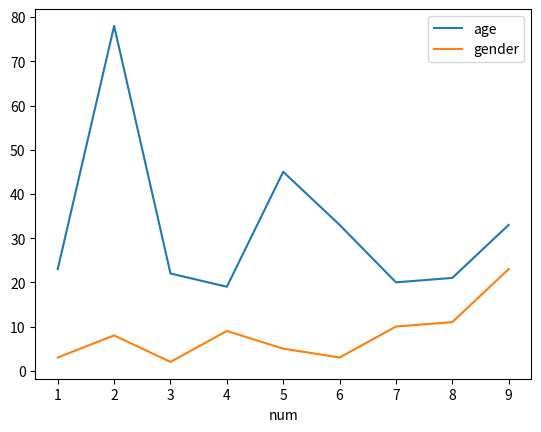

Python code for this plot:
import pandas as pd
import matplotlib.pyplot as plt

df = pd.DataFrame({
    'num':[1,2,3,4,5,6,7,8,9],
    'age':[23,78,22,19,45,33,20,21,33],
    'gender':[3,8,2,9,5,3,10,11,23],
})

testplt = df.plot.line(x='num')
testplt.figure.savefig('testplt.png')

